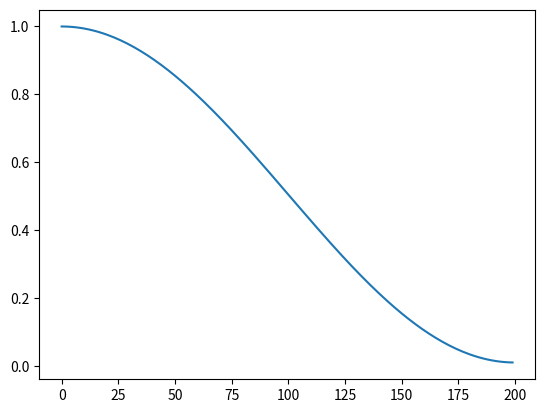

Reproduce this figure in Python.
import matplotlib.pyplot as plt
import numpy as np
import math


n_epochs=200
keep_rate_epochs=100

def rule(z):
    print("z==========:",z)
    return 1.0 - max(0, z - keep_rate_epochs) / float(n_epochs - keep_rate_epochs + 1)

def rule2(z):
    print("z==========:", z)
    return ((1 + math.cos(z * math.pi / n_epochs)) / 2) * (1 - 0.01) + 0.01

x=np.arange(0,200)
y=np.array(list(map(rule2,x)))

plt.plot(x,y)
plt.show()
c=1
